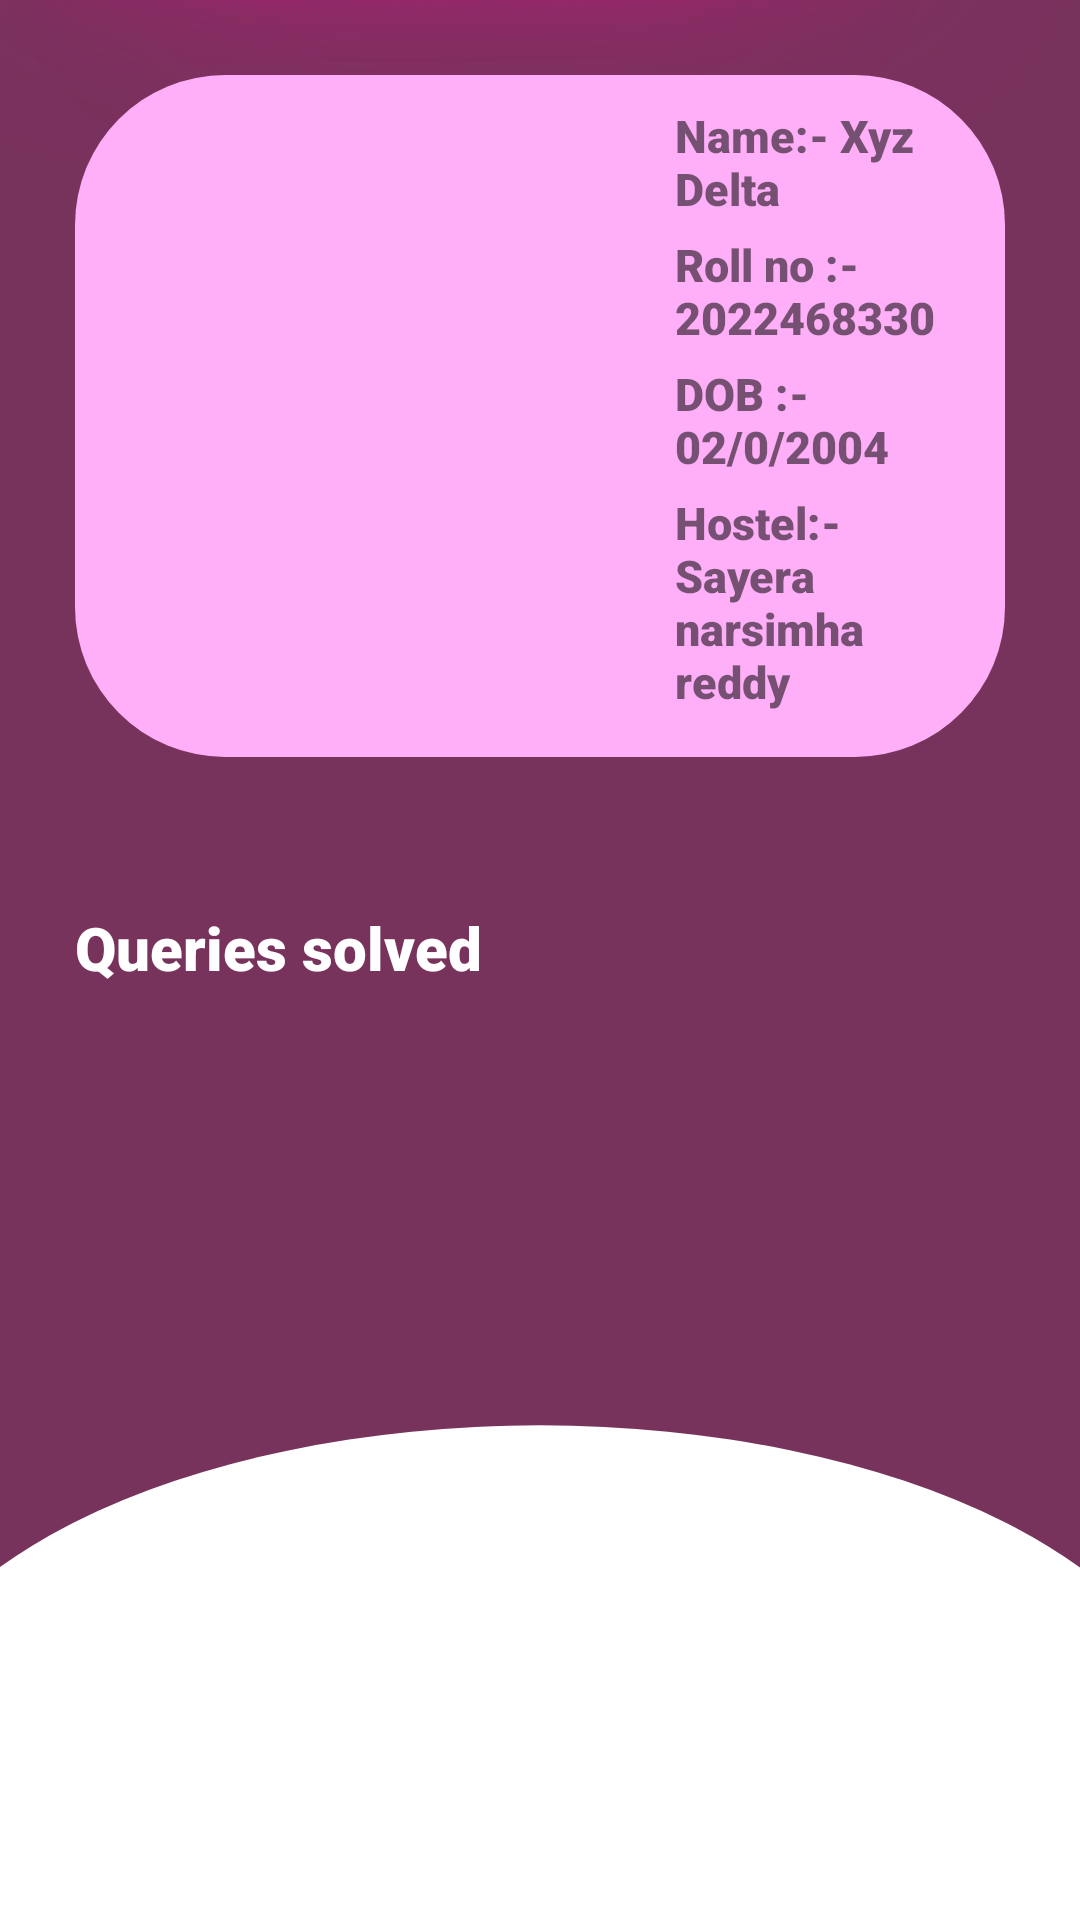

Write the Android layout XML for this screen, with the resource values it uses.
<!-- AndroidManifest.xml: application theme Theme.AppCompat.Light.NoActionBar -->
<!-- res/layout/activity_queriessolved.xml -->
<?xml version="1.0" encoding="utf-8"?>
<RelativeLayout xmlns:android="http://schemas.android.com/apk/res/android"
    xmlns:app="http://schemas.android.com/apk/res-auto"
    xmlns:tools="http://schemas.android.com/tools"
    android:layout_width="match_parent"
    android:layout_height="930dp"
    tools:context=".activities.Profile"
    android:background="@drawable/hero_template">

    <LinearLayout
        android:id="@+id/student_detail"
        android:layout_width="match_parent"
        android:layout_height="wrap_content"
        android:orientation="horizontal"
        android:layout_margin="25dp"
        android:padding="10dp"
        android:background="@drawable/imgshape"
        >


        <ImageView
            android:id="@+id/student_img"
            android:layout_width="150dp"
            android:layout_height="150dp"
            android:src="@drawable/student"
            android:layout_marginRight="40dp"
            />

        <LinearLayout
            android:layout_width="match_parent"
            android:layout_height="wrap_content"
            android:orientation="vertical">
            <TextView
                android:id="@+id/student_name"
                android:layout_width="wrap_content"
                android:layout_height="wrap_content"
                android:text="Name:- Xyz Delta"
                android:textSize="15sp"
                android:fontFamily="sans-serif-black"
                android:layout_marginBottom="5dp"
                />
            <TextView
                android:id="@+id/student_roll"
                android:layout_width="wrap_content"
                android:layout_height="wrap_content"
                android:text="Roll no :- 2022468330"
                android:textSize="15sp"
                android:fontFamily="sans-serif-black"
                android:layout_marginBottom="5dp"
                />
            <TextView
                android:id="@+id/student_dob"
                android:layout_width="wrap_content"
                android:layout_height="wrap_content"
                android:text="DOB :- 02/0/2004"
                android:textSize="15sp"
                android:fontFamily="sans-serif-black"
                android:layout_marginBottom="5dp"
                />
            <TextView
                android:id="@+id/student_hostel"
                android:layout_width="wrap_content"
                android:layout_height="wrap_content"
                android:text="Hostel:- Sayera narsimha reddy"
                android:textSize="15sp"
                android:fontFamily="sans-serif-black"
                android:layout_marginBottom="5dp"
                />
        </LinearLayout>
    </LinearLayout>
    <LinearLayout
        android:layout_width="match_parent"
        android:layout_height="360dp"
        android:id="@+id/queries_pending"
        android:orientation="vertical"
        android:layout_below="@+id/student_detail"
        android:layout_margin="25dp"
        >
        <TextView
            android:layout_width="wrap_content"
            android:layout_height="wrap_content"
            android:text="Queries solved"
            android:textSize="20sp"
            android:fontFamily="sans-serif-black"
            android:textColor="@color/white"
            android:layout_marginBottom="5dp"
            />
        <LinearLayout
            android:layout_width="match_parent"
            android:layout_height="match_parent"
            android:orientation="vertical"
            >

        </LinearLayout>
    </LinearLayout>

    <LinearLayout
        android:layout_width="wrap_content"
        android:layout_height="wrap_content"
        android:orientation="horizontal"
        android:padding="10dp"
        android:layout_marginTop="30dp"
        android:layout_below="@id/queries_pending"
        android:layout_centerHorizontal="true"
        >
        <ImageButton
            android:id="@+id/setting"
            android:layout_width="70dp"
            android:layout_height="70dp"
            android:background="@drawable/circularimg"
            android:src="@drawable/logo1"
            android:layout_marginRight="40dp"
            />
        <ImageButton
            android:id="@+id/phome"
            android:layout_width="70dp"
            android:layout_height="70dp"
            android:background="@drawable/circularimg"
            android:src="@drawable/logo2"
            android:layout_marginRight="40dp"
            />
        <ImageButton
            android:id="@+id/info"
            android:layout_width="70dp"
            android:layout_height="70dp"
            android:background="@drawable/circularimg"
            android:src="@drawable/logo3"
            android:padding="3dp"

            />

    </LinearLayout>
</RelativeLayout>
<!-- resources referenced by this layout -->
<resources>
  <color name="white">#FFFFFFFF</color>
  <!-- drawable circularimg (drawable) -->
  <?xml version="1.0" encoding="utf-8"?>
  <shape xmlns:android="http://schemas.android.com/apk/res/android">
      <corners android:radius="500dp"/>
      <solid android:color="@color/white" />
      <size android:width="70dp" android:height="70dp"/>
  </shape>
  <!-- drawable hero_template: png bitmap (drawable-v24, 39848 bytes) -->
  <!-- drawable imgshape (drawable) -->
  <?xml version="1.0" encoding="utf-8"?>
  <shape xmlns:android="http://schemas.android.com/apk/res/android">
   <corners android:radius="50dp"/>
   <solid android:color="#FFAFF8" />
  </shape>
  <!-- drawable logo1: jpg bitmap (drawable, 1860 bytes) -->
  <!-- drawable logo2: png bitmap (drawable-v24, 9547 bytes) -->
  <!-- drawable logo3: png bitmap (drawable-v24, 8568 bytes) -->
</resources>
